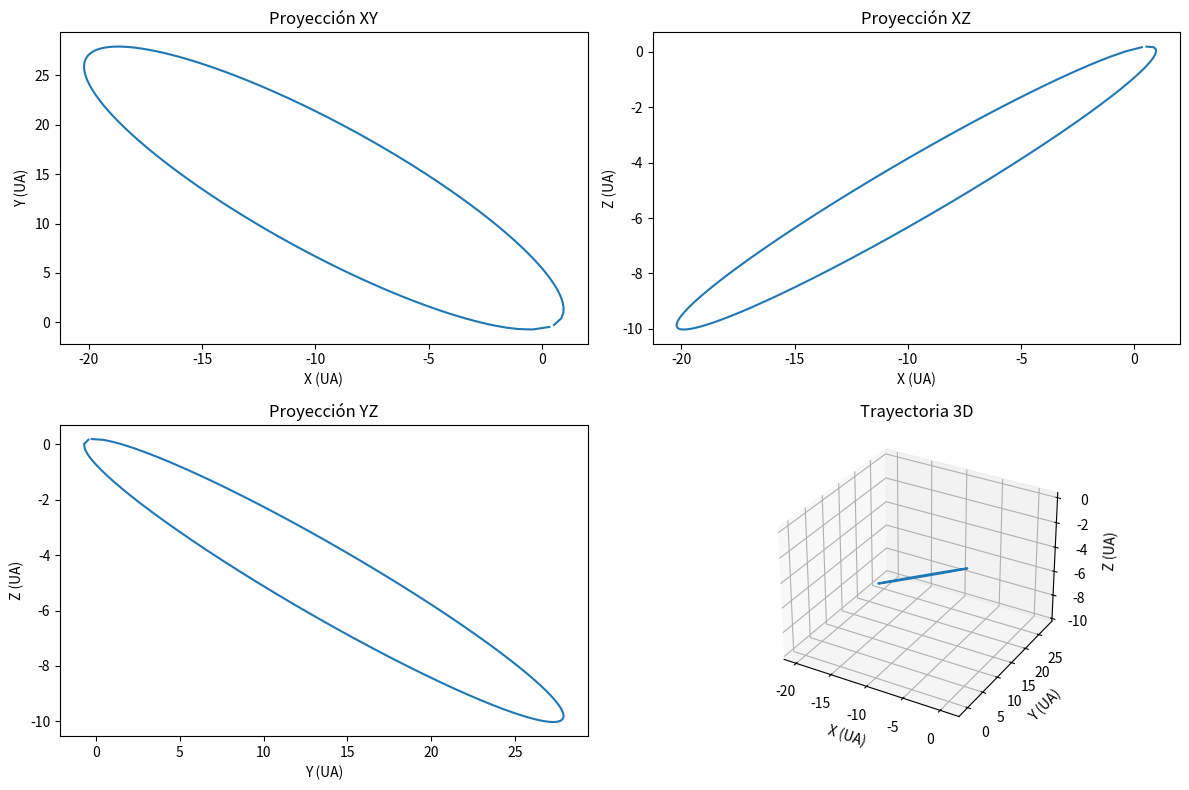

Recreate this plot in Python.
import numpy as np
from scipy.integrate import odeint
import matplotlib.pyplot as plt
from mpl_toolkits.mplot3d import Axes3D 

# Datos iniciales
p0 = np.array([0.325514, -0.459460, 0.166229])  # Posición inicial en UA
v0 = np.array([-9.096111, -6.916686, -1.305721])  # Velocidad inicial en UA/año
mu = 4 * np.pi**2  # Constante gravitacional

# Definimos el sistema de ecuaciones diferenciales de segundo orden
def sistema_ecuaciones(w, t):
    x, y, z, vx, vy, vz = w
    r = np.sqrt(x**2 + y**2 + z**2)
    d2x_dt2 = -mu * x / r**3
    d2y_dt2 = -mu * y / r**3
    d2z_dt2 = -mu * z / r**3
    return vx, vy, vz, d2x_dt2, d2y_dt2, d2z_dt2

# Condiciones iniciales para odeint (combinamos posición y velocidad)
w0 = np.concatenate((p0, v0))

# Intervalo de tiempo para la integración (en años)
# Ajusta el valor final para simular más o menos tiempo
t_span = np.linspace(0, 76, 1000)  # Simulamos un periodo orbital completo (aprox. 76 años)

# Resolvemos el sistema de ecuaciones diferenciales
sol = odeint(sistema_ecuaciones, w0, t_span)

# Extraemos las componentes de posición de la solución
x, y, z = sol[:, 0], sol[:, 1], sol[:, 2]

# Graficamos las proyecciones y la trayectoria 3D
fig = plt.figure(figsize=(12, 8))

# Proyección XY
ax1 = fig.add_subplot(221)
ax1.plot(x, y)
ax1.set_xlabel('X (UA)')
ax1.set_ylabel('Y (UA)')
ax1.set_title('Proyección XY')

# Proyección XZ
ax2 = fig.add_subplot(222)
ax2.plot(x, z)
ax2.set_xlabel('X (UA)')
ax2.set_ylabel('Z (UA)')
ax2.set_title('Proyección XZ')

# Proyección YZ
ax3 = fig.add_subplot(223)
ax3.plot(y, z)
ax3.set_xlabel('Y (UA)')
ax3.set_ylabel('Z (UA)')
ax3.set_title('Proyección YZ')

# Trayectoria 3D
ax4 = fig.add_subplot(224, projection='3d')
ax4.plot(x, y, z)
ax4.set_xlabel('X (UA)')
ax4.set_ylabel('Y (UA)')
ax4.set_zlabel('Z (UA)')
ax4.set_title('Trayectoria 3D')

plt.tight_layout()
plt.show()